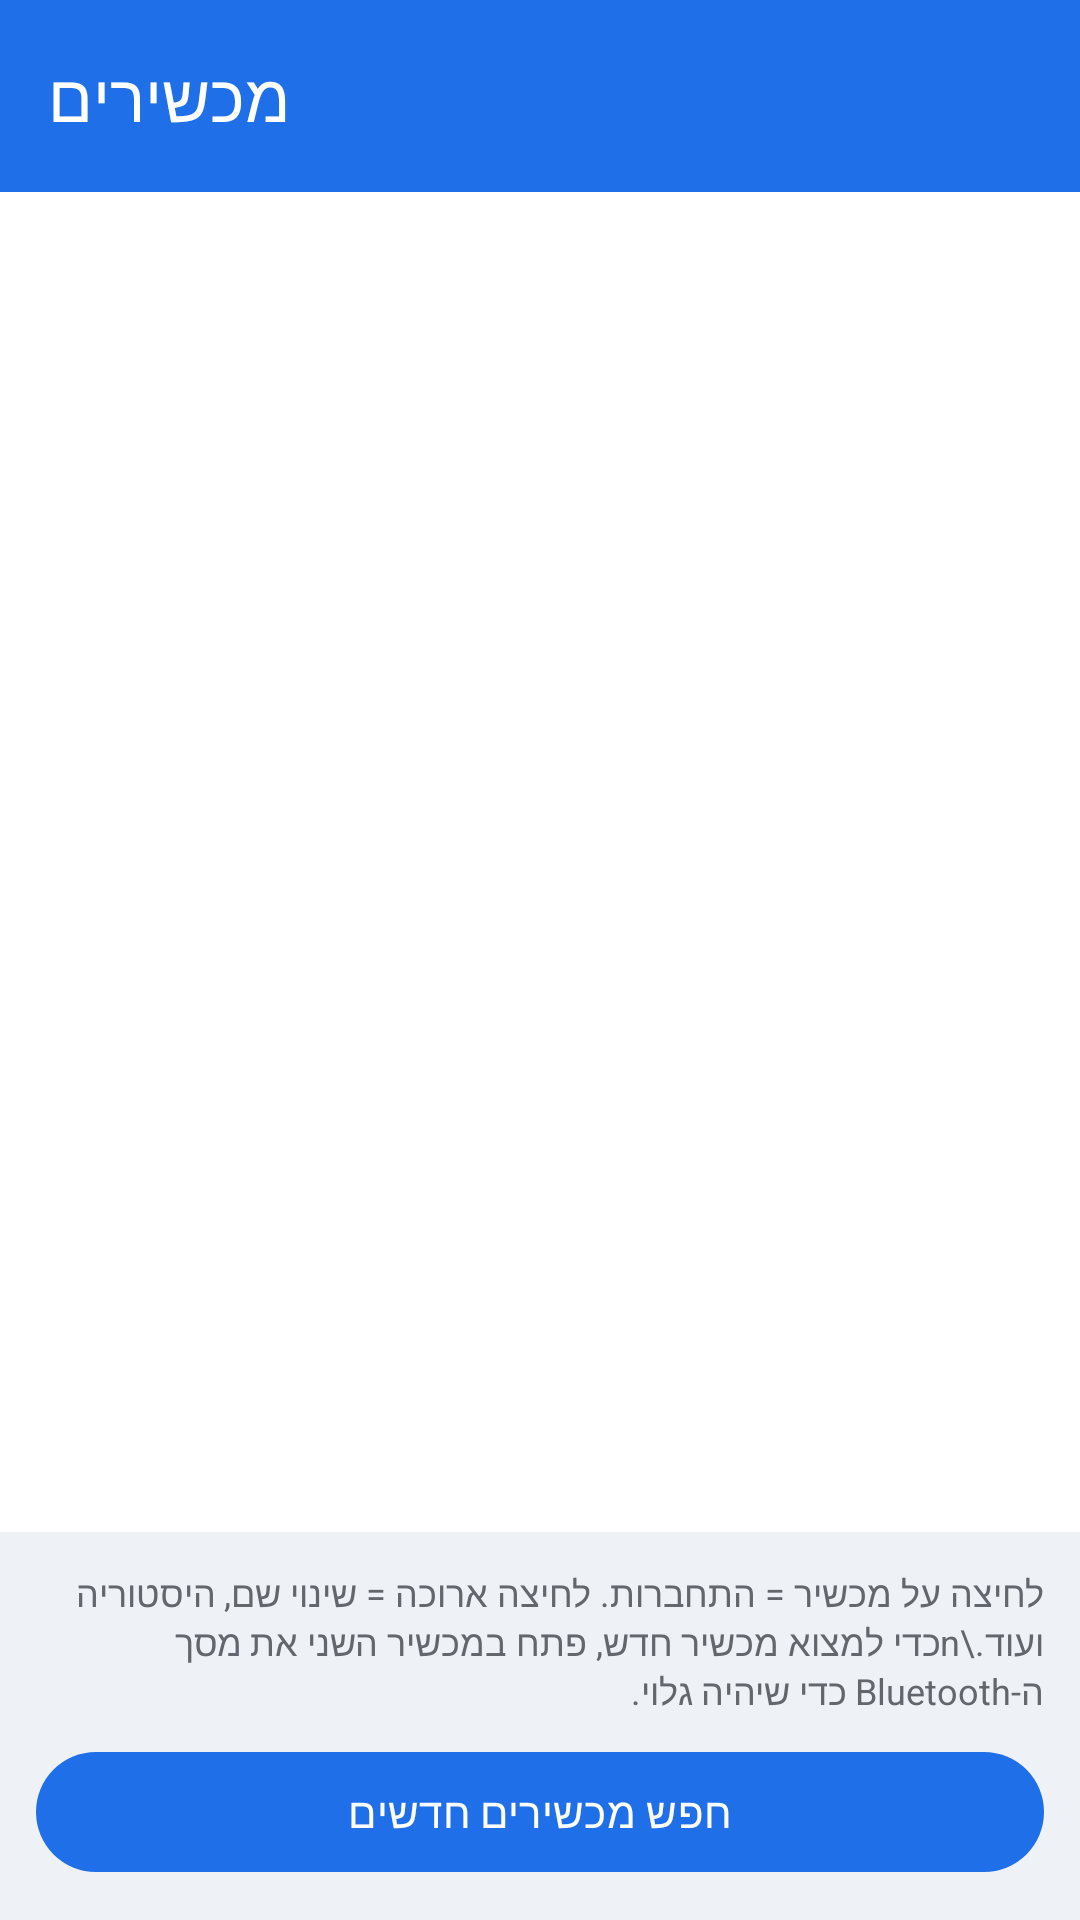

Layout XML and referenced resources for this Android screen:
<!-- AndroidManifest.xml: application theme Theme.BtChat -->
<!-- res/layout/activity_devices.xml -->
<?xml version="1.0" encoding="utf-8"?>
<LinearLayout xmlns:android="http://schemas.android.com/apk/res/android"
    xmlns:app="http://schemas.android.com/apk/res-auto"
    android:layout_width="match_parent"
    android:layout_height="match_parent"
    android:background="@color/surface"
    android:orientation="vertical">

    <com.google.android.material.appbar.MaterialToolbar
        android:id="@+id/toolbar"
        android:layout_width="match_parent"
        android:layout_height="?attr/actionBarSize"
        android:background="@color/brand"
        android:theme="@style/ThemeOverlay.Material3.Dark.ActionBar"
        app:title="מכשירים"
        app:titleTextColor="@android:color/white" />

    <com.google.android.material.progressindicator.LinearProgressIndicator
        android:id="@+id/scanProgress"
        android:layout_width="match_parent"
        android:layout_height="wrap_content"
        android:indeterminate="true"
        android:visibility="gone" />

    <androidx.recyclerview.widget.RecyclerView
        android:id="@+id/list"
        android:layout_width="match_parent"
        android:layout_height="0dp"
        android:layout_weight="1"
        android:clipToPadding="false"
        android:paddingBottom="8dp" />

    <LinearLayout
        android:layout_width="match_parent"
        android:layout_height="wrap_content"
        android:background="@color/chat_bg"
        android:orientation="vertical"
        android:padding="12dp">

        <TextView
            android:layout_width="match_parent"
            android:layout_height="wrap_content"
            android:layout_marginBottom="8dp"
            android:text="לחיצה על מכשיר = התחברות. לחיצה ארוכה = שינוי שם, היסטוריה ועוד.\nכדי למצוא מכשיר חדש, פתח במכשיר השני את מסך ה-Bluetooth כדי שיהיה גלוי."
            android:textColor="@color/text_secondary"
            android:textSize="12sp" />

        <com.google.android.material.button.MaterialButton
            android:id="@+id/btnScan"
            android:layout_width="match_parent"
            android:layout_height="wrap_content"
            android:text="חפש מכשירים חדשים"
            app:icon="@drawable/ic_bluetooth" />
    </LinearLayout>
</LinearLayout>
<!-- resources referenced by this layout -->
<resources>
  <color name="brand">#1E6FE8</color>
  <color name="chat_bg">#EEF2F7</color>
  <color name="surface">#FFFFFF</color>
  <color name="text_secondary">#62666D</color>
  <style name="Theme.BtChat" parent="Theme.Material3.DayNight.NoActionBar">
          <item name="colorPrimary">@color/brand</item>
          <item name="colorOnPrimary">@android:color/white</item>
          <item name="colorPrimaryContainer">@color/bubble_out</item>
          <item name="colorOnPrimaryContainer">@color/text_primary</item>
          <item name="colorSecondaryContainer">@color/file_icon_bg</item>
          <item name="colorOnSecondaryContainer">@color/brand</item>
          <item name="android:statusBarColor">@color/brand_dark</item>
          <item name="android:windowLightStatusBar">false</item>
          <item name="android:windowBackground">@color/chat_bg</item>
      </style>
  <color name="bubble_out">#D7E6FF</color>
  <color name="text_primary">#1A1C1E</color>
  <color name="file_icon_bg">#E3EDFD</color>
  <color name="brand_dark">#1553B8</color>
</resources>
